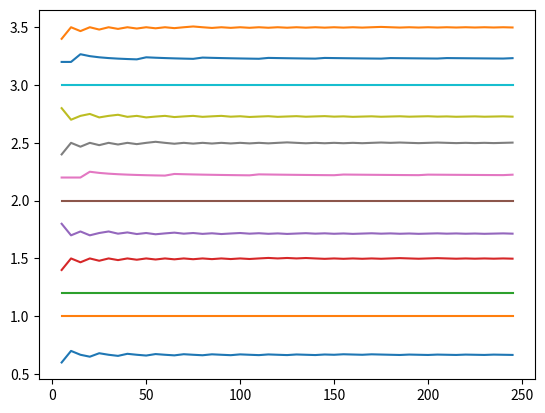

Recreate this plot in Python.
import numpy as np
import matplotlib.pyplot as plt
import numpy.polynomial.polynomial as poly
from scipy.optimize import curve_fit
import math

for q in range(3,15,1):
	alpha = int(np.floor(q/2))
	generator = []
	X = []
	Y = []
	Z = []
	generator.append(1)
	for i in range (1, alpha):
		generator.append(2)
	if q % 2 == 0:
		generator.append(1)
	else:
		generator.append(2)
	for blocklength in range(0, 250, 5):
		power = poly.polypow(generator,blocklength)
		Y.append(np.argmax(power))
		X.append(blocklength)
		Z.append(np.argmax(power)/blocklength)
	#plt.plot(X, Y)
	plt.plot(X,Z)
plt.show()